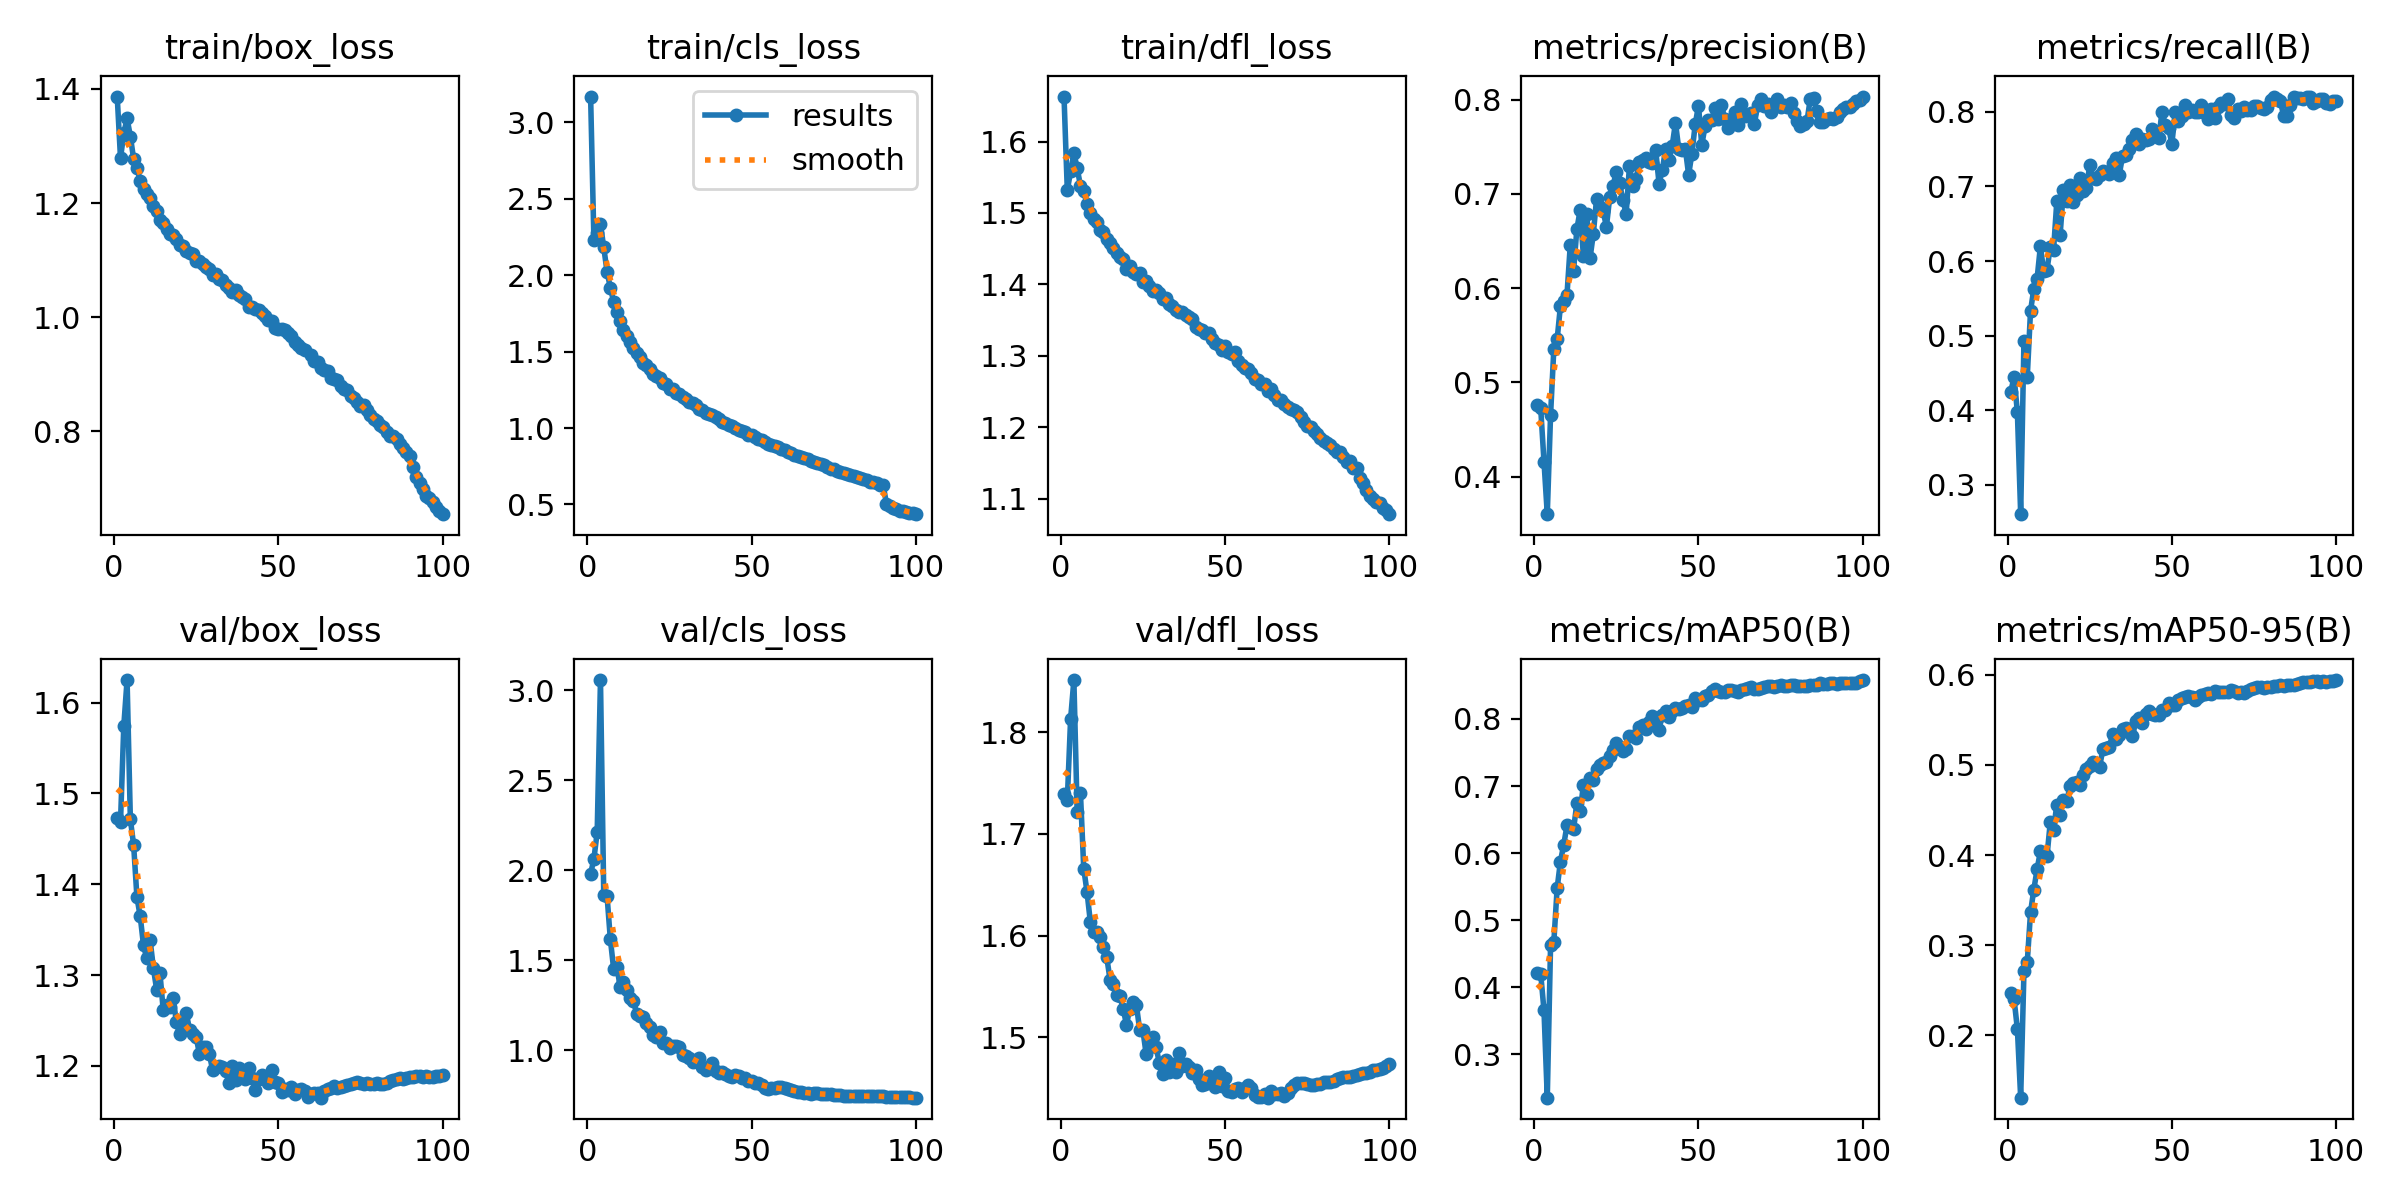

The data file committed next to this chart (first rows):
epoch, time, train/box_loss, train/cls_loss, train/dfl_loss, metrics/precision(B), metrics/recall(B), metrics/mAP50(B), metrics/mAP50-95(B), val/box_loss, val/cls_loss, val/dfl_loss, lr/pg0, lr/pg1, lr/pg2
1, 88.03, 1.387, 3.169, 1.663, 0.4761, 0.4251, 0.421, 0.2472, 1.473, 1.981, 1.739, 0.003329, 0.003329, 0.003329
2, 169.5, 1.279, 2.232, 1.532, 0.4725, 0.4446, 0.4203, 0.2399, 1.468, 2.063, 1.733, 0.006596, 0.006596, 0.006596
3, 250.1, 1.322, 2.275, 1.558, 0.4158, 0.3972, 0.3656, 0.2067, 1.574, 2.212, 1.813, 0.009798, 0.009798, 0.009798
4, 330.3, 1.348, 2.332, 1.584, 0.36, 0.2606, 0.2356, 0.1307, 1.625, 3.057, 1.852, 0.009703, 0.009703, 0.009703
5, 410.5, 1.317, 2.181, 1.563, 0.4652, 0.4932, 0.4628, 0.2709, 1.472, 1.861, 1.722, 0.009604, 0.009604, 0.009604
6, 491.1, 1.277, 2.023, 1.538, 0.5358, 0.4445, 0.4682, 0.2811, 1.443, 1.858, 1.74, 0.009505, 0.009505, 0.009505
7, 571.4, 1.261, 1.918, 1.53, 0.5456, 0.5334, 0.5477, 0.3365, 1.386, 1.618, 1.666, 0.009406, 0.009406, 0.009406
8, 651.7, 1.239, 1.827, 1.512, 0.5809, 0.5626, 0.5875, 0.3617, 1.365, 1.453, 1.643, 0.009307, 0.009307, 0.009307
9, 732.2, 1.225, 1.759, 1.5, 0.5861, 0.5766, 0.6124, 0.3842, 1.333, 1.463, 1.614, 0.009208, 0.009208, 0.009208
10, 812.4, 1.215, 1.699, 1.492, 0.5931, 0.6198, 0.6414, 0.4043, 1.318, 1.351, 1.603, 0.009109, 0.009109, 0.009109
11, 892.9, 1.208, 1.642, 1.487, 0.6458, 0.5861, 0.6392, 0.4025, 1.339, 1.378, 1.604, 0.00901, 0.00901, 0.00901
12, 973.3, 1.195, 1.6, 1.476, 0.6183, 0.5881, 0.6355, 0.3986, 1.308, 1.338, 1.598, 0.008911, 0.008911, 0.008911
13, 1053, 1.186, 1.562, 1.474, 0.6626, 0.6185, 0.6748, 0.4362, 1.284, 1.288, 1.588, 0.008812, 0.008812, 0.008812
14, 1134, 1.17, 1.522, 1.464, 0.6827, 0.6151, 0.6623, 0.4281, 1.302, 1.275, 1.579, 0.008713, 0.008713, 0.008713
15, 1214, 1.166, 1.489, 1.457, 0.6336, 0.6802, 0.702, 0.4561, 1.261, 1.204, 1.557, 0.008614, 0.008614, 0.008614
16, 1294, 1.155, 1.464, 1.451, 0.6786, 0.6351, 0.6879, 0.4448, 1.267, 1.192, 1.552, 0.008515, 0.008515, 0.008515
17, 1375, 1.146, 1.425, 1.444, 0.6315, 0.6948, 0.7128, 0.4613, 1.264, 1.187, 1.542, 0.008416, 0.008416, 0.008416
18, 1455, 1.144, 1.412, 1.439, 0.6574, 0.6803, 0.7086, 0.4597, 1.275, 1.152, 1.541, 0.008317, 0.008317, 0.008317
19, 1535, 1.138, 1.386, 1.436, 0.6946, 0.7022, 0.7251, 0.4761, 1.248, 1.127, 1.528, 0.008218, 0.008218, 0.008218
20, 1616, 1.127, 1.355, 1.422, 0.6857, 0.6793, 0.7314, 0.48, 1.235, 1.085, 1.512, 0.008119, 0.008119, 0.008119
21, 1696, 1.125, 1.343, 1.426, 0.6813, 0.6879, 0.7338, 0.4808, 1.248, 1.074, 1.528, 0.00802, 0.00802, 0.00802
22, 1776, 1.116, 1.329, 1.418, 0.6653, 0.7117, 0.7352, 0.4775, 1.259, 1.103, 1.535, 0.007921, 0.007921, 0.007921
23, 1856, 1.112, 1.298, 1.415, 0.6966, 0.6938, 0.7442, 0.4884, 1.239, 1.041, 1.532, 0.007822, 0.007822, 0.007822
24, 1937, 1.111, 1.288, 1.416, 0.7086, 0.6978, 0.7535, 0.4959, 1.236, 1.039, 1.507, 0.007723, 0.007723, 0.007723
25, 2017, 1.099, 1.256, 1.403, 0.7235, 0.7282, 0.7638, 0.4991, 1.232, 1.011, 1.506, 0.007624, 0.007624, 0.007624
26, 2098, 1.098, 1.252, 1.404, 0.711, 0.7119, 0.7581, 0.5033, 1.213, 1.023, 1.483, 0.007525, 0.007525, 0.007525
27, 2178, 1.093, 1.227, 1.397, 0.6935, 0.71, 0.7527, 0.5023, 1.221, 1.023, 1.497, 0.007426, 0.007426, 0.007426
28, 2258, 1.088, 1.221, 1.391, 0.679, 0.7156, 0.7554, 0.4973, 1.221, 1.018, 1.5, 0.007327, 0.007327, 0.007327
29, 2339, 1.084, 1.203, 1.392, 0.7296, 0.7203, 0.7745, 0.5179, 1.213, 0.975, 1.49, 0.007228, 0.007228, 0.007228
30, 2419, 1.074, 1.191, 1.388, 0.7084, 0.7188, 0.7747, 0.5185, 1.196, 0.9696, 1.474, 0.007129, 0.007129, 0.007129
31, 2499, 1.076, 1.172, 1.38, 0.716, 0.7166, 0.7721, 0.5202, 1.199, 0.9572, 1.464, 0.00703, 0.00703, 0.00703
32, 2580, 1.067, 1.164, 1.381, 0.7336, 0.7317, 0.7878, 0.5344, 1.2, 0.9355, 1.477, 0.006931, 0.006931, 0.006931
33, 2660, 1.066, 1.149, 1.373, 0.7357, 0.7379, 0.7915, 0.5292, 1.199, 0.9452, 1.466, 0.006832, 0.006832, 0.006832
34, 2740, 1.057, 1.127, 1.369, 0.738, 0.716, 0.7854, 0.5336, 1.194, 0.9596, 1.473, 0.006733, 0.006733, 0.006733
35, 2820, 1.052, 1.116, 1.364, 0.7337, 0.7409, 0.7951, 0.5396, 1.181, 0.9083, 1.465, 0.006634, 0.006634, 0.006634
36, 2901, 1.044, 1.101, 1.361, 0.7323, 0.7427, 0.8046, 0.5414, 1.2, 0.8922, 1.484, 0.006535, 0.006535, 0.006535
37, 2981, 1.048, 1.094, 1.362, 0.746, 0.7497, 0.7983, 0.5397, 1.184, 0.9025, 1.472, 0.006436, 0.006436, 0.006436
38, 3061, 1.039, 1.084, 1.357, 0.711, 0.7621, 0.7843, 0.5326, 1.197, 0.9303, 1.474, 0.006337, 0.006337, 0.006337
39, 3141, 1.035, 1.072, 1.354, 0.7253, 0.7705, 0.8057, 0.5486, 1.196, 0.8869, 1.471, 0.006238, 0.006238, 0.006238
40, 3221, 1.032, 1.059, 1.351, 0.7479, 0.7575, 0.8114, 0.5519, 1.186, 0.8764, 1.465, 0.006139, 0.006139, 0.006139
41, 3302, 1.018, 1.041, 1.341, 0.7354, 0.7634, 0.8035, 0.5467, 1.197, 0.8783, 1.467, 0.00604, 0.00604, 0.00604
42, 3382, 1.018, 1.03, 1.338, 0.7509, 0.7625, 0.8114, 0.5563, 1.186, 0.8686, 1.459, 0.005941, 0.005941, 0.005941
43, 3462, 1.014, 1.021, 1.336, 0.7755, 0.7638, 0.817, 0.5602, 1.173, 0.8562, 1.453, 0.005842, 0.005842, 0.005842
44, 3542, 1.013, 1.013, 1.332, 0.7476, 0.7772, 0.8148, 0.557, 1.186, 0.8511, 1.454, 0.005743, 0.005743, 0.005743
45, 3622, 1.008, 1.003, 1.331, 0.7461, 0.7722, 0.8169, 0.5558, 1.19, 0.8649, 1.461, 0.005644, 0.005644, 0.005644
46, 3703, 1.002, 0.9879, 1.324, 0.7479, 0.7645, 0.8191, 0.5555, 1.187, 0.8593, 1.455, 0.005545, 0.005545, 0.005545
47, 3783, 0.9955, 0.9795, 1.318, 0.7203, 0.8002, 0.8215, 0.5615, 1.181, 0.8443, 1.451, 0.005446, 0.005446, 0.005446
48, 3863, 0.9932, 0.9732, 1.315, 0.7428, 0.7822, 0.8184, 0.5605, 1.195, 0.8459, 1.466, 0.005347, 0.005347, 0.005347
49, 3943, 0.981, 0.9546, 1.308, 0.7737, 0.7785, 0.8306, 0.5682, 1.182, 0.8273, 1.452, 0.005248, 0.005248, 0.005248
50, 4023, 0.9785, 0.9531, 1.314, 0.7937, 0.7573, 0.8283, 0.5665, 1.181, 0.827, 1.459, 0.005149, 0.005149, 0.005149
51, 4104, 0.9787, 0.939, 1.305, 0.7517, 0.7993, 0.8285, 0.567, 1.171, 0.82, 1.447, 0.00505, 0.00505, 0.00505
52, 4184, 0.977, 0.9281, 1.302, 0.772, 0.7884, 0.8336, 0.5722, 1.174, 0.8196, 1.446, 0.004951, 0.004951, 0.004951
53, 4265, 0.9732, 0.9201, 1.305, 0.7783, 0.7946, 0.8352, 0.5745, 1.173, 0.8073, 1.449, 0.004852, 0.004852, 0.004852
54, 4345, 0.9666, 0.91, 1.292, 0.7784, 0.8097, 0.8415, 0.5759, 1.176, 0.7925, 1.449, 0.004753, 0.004753, 0.004753
55, 4425, 0.9568, 0.8977, 1.287, 0.7915, 0.7999, 0.8446, 0.5767, 1.169, 0.7869, 1.446, 0.004654, 0.004654, 0.004654
56, 4506, 0.952, 0.8891, 1.283, 0.7791, 0.803, 0.8415, 0.5753, 1.173, 0.7881, 1.45, 0.004555, 0.004555, 0.004555
57, 4586, 0.9469, 0.8807, 1.282, 0.794, 0.8002, 0.8397, 0.5722, 1.175, 0.7911, 1.453, 0.004456, 0.004456, 0.004456
58, 4666, 0.9423, 0.8736, 1.276, 0.7799, 0.8005, 0.8407, 0.5756, 1.172, 0.7937, 1.45, 0.004357, 0.004357, 0.004357
59, 4746, inf, 0.8626, 1.268, 0.7696, 0.8096, 0.8431, 0.5772, 1.166, 0.7936, 1.443, 0.004258, 0.004258, 0.004258
60, 4826, 0.9332, 0.8559, 1.266, 0.7782, 0.7983, 0.8431, 0.5783, 1.169, 0.7888, 1.441, 0.004159, 0.004159, 0.004159
... 40 more rows
